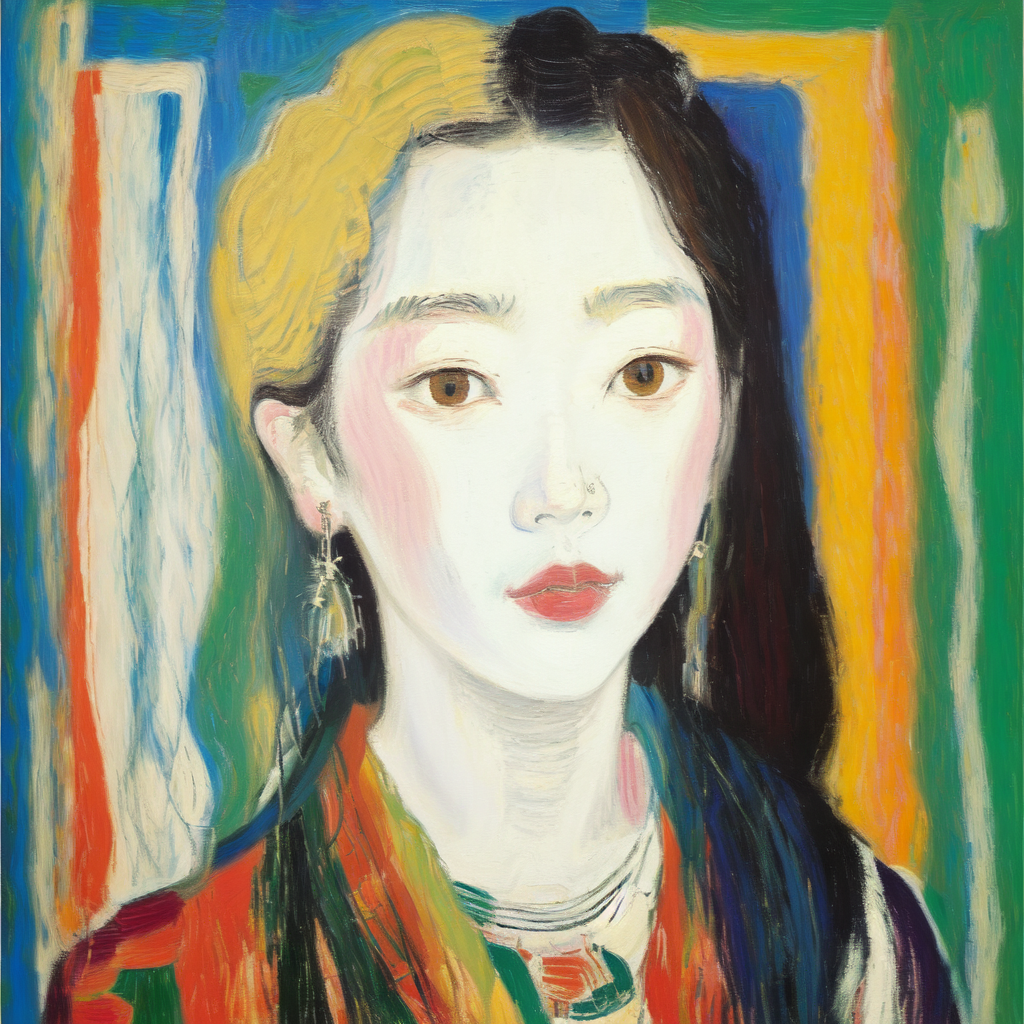
Generation parameters embedded in this image by AUTOMATIC1111 Stable Diffusion web UI or a fork of it (Forge, ...) (PNG 'parameters' text chunk):
Masterpiece. Oil Painting. Pastel Painting. Portrait of korean woman. Inspired by the works of Basquiat, Picasso, van Gogh, Georges Braque, Kadisnky. beautiful, work of genius, beautiful composition. Detailed. Cubism. Beautiful face, beautiful nose, beautiful eyes, beautiful hair, cute, pretty, happy, serene.
Negative prompt: art frame, bad art, bad face, watermark, text, cropped, out of frame, worst quality, low quality, jpeg artifacts, ugly, duplicate, morbid, mutilated, extra fingers, mutated hands, poorly drawn hands, poorly drawn face, mutation, deformed, blurry, dehydrated, bad anatomy, bad proportions, extra limbs, cloned face, disfigured, gross proportions, malformed limbs, missing arms, missing legs, extra arms, extra legs, fused fingers, too many fingers, long neck, framed, duplicate, nonsense, bad details, close-up, realistic, photo-realistic, bad hair, weird hairstyle, afro hairstyle, photo, tattoos, watermarks, text, large nose, ugly, long face, long neck, bad anatomy, disproportion, large face, large head, big face, big head.
Steps: 20, Sampler: Euler a, CFG scale: 7, Seed: 3748084414, Size: 512x512, Model hash: 9da0c2b94d, Model: oilPainting_oilPaintingV10, Denoising strength: 0.35, Hires upscale: 2, Hires upscaler: Latent